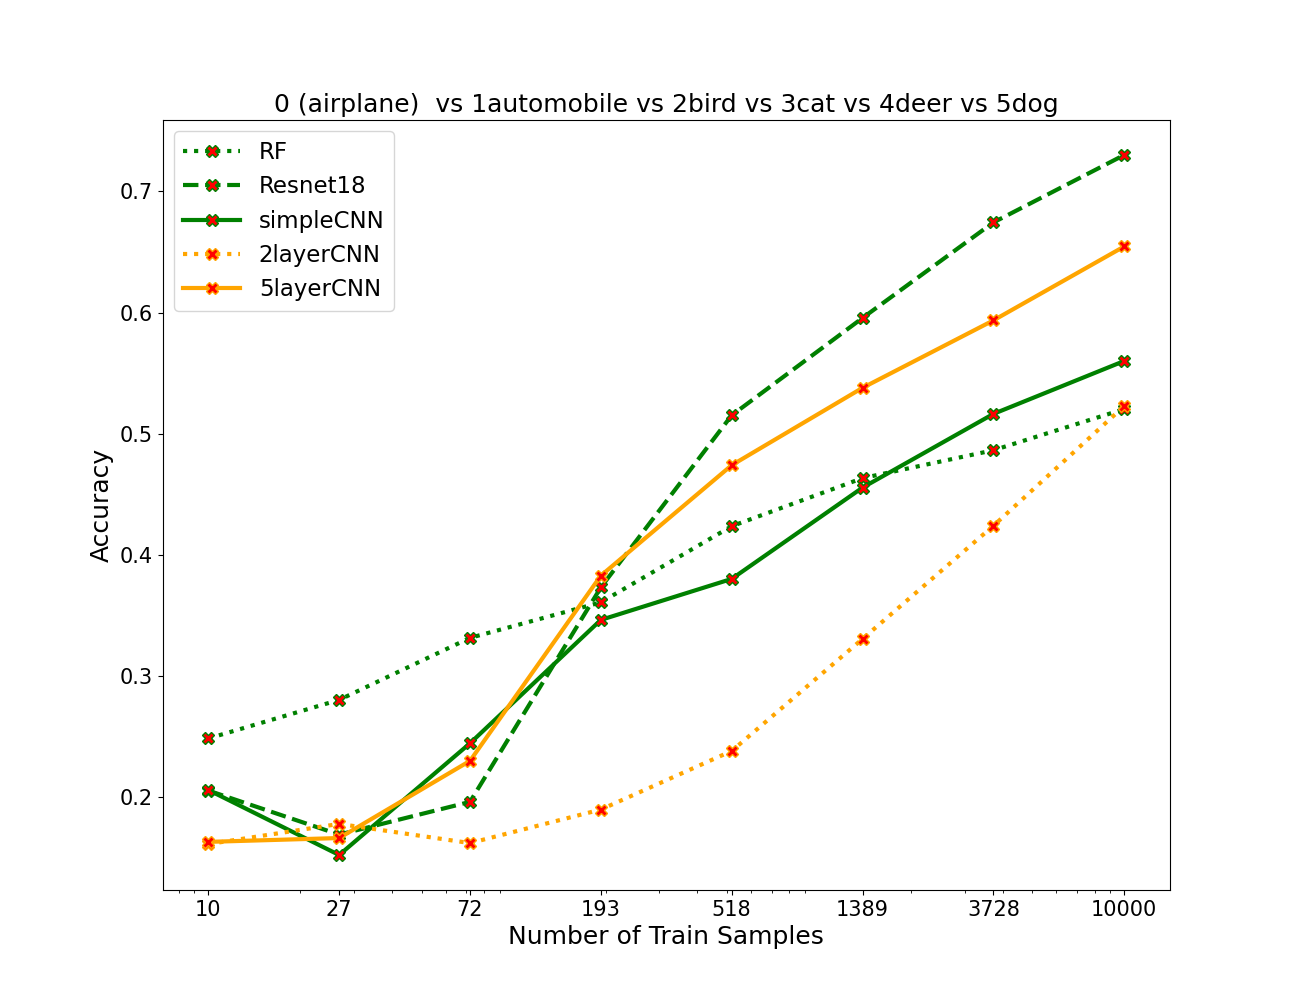

The file beside this chart, header and first rows:
algos, 0, 1, 2, 3, 4, 5, 6, 7
RF, 0.2485, 0.2803, 0.3315, 0.3608, 0.4237, 0.4633, 0.4863, 0.5203
resnet, 0.2055, 0.1692, 0.1962, 0.3732, 0.5152, 0.5955, 0.6743, 0.73
simpleCNN, 0.206, 0.1523, 0.2445, 0.3463, 0.3802, 0.4555, 0.5163, 0.56
2layercnn, 0.1613, 0.178, 0.1622, 0.1898, 0.2382, 0.3307, 0.424, 0.5228
5layercnn, 0.1632, 0.1663, 0.23, 0.3828, 0.474, 0.5378, 0.5935, 0.6545
